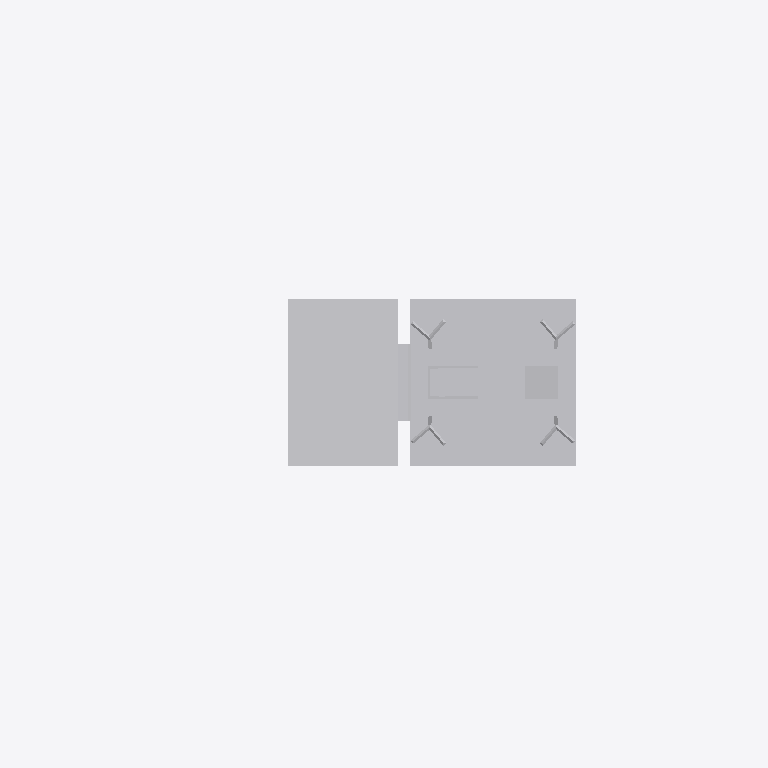
Plan cut of the same IFC building model at storey 'Ebene 1' (level 0.00 m, cut at 1.40 m), seen from above with north up, elements coloured by IFC class: 1 other element (light grey). Cut surfaces are drawn darker.
Extent 2.1 m × 0.7 m × 5.7 m (x, y, z). Storeys (1): Ebene 1 at 0.00 m. Elements (1): 1 IfcBuildingElementProxy.

HEADER;
FILE_DESCRIPTION(('ViewDefinition [CoordinationView_V2.0]'),'2;1');
FILE_NAME('','2022-09-20T11:53:43',(''),(''),'The EXPRESS Data Manager Version 5.02.0100.07 : ','20211019_1515(x64) - Exporter 20.2.60.15 - Defau','');
FILE_SCHEMA(('IFC2X3'));
ENDSEC;
DATA;
#104=IFCPROJECT('2JM$s1Il54RObrwwYjH2A_',#41,'',$,$,'','',(#96),#91);
#18785=IFCSITE('2JM$s1Il54RObrwwYjH2Ay',#41,'Default',$,$,#18782,$,$,.ELEMENT.,(42,24,53,508911),(-71,-15,-29,-58837),0.0,$,$);
#114=IFCBUILDING('2JM$s1Il54RObrwwYjH2A$',#41,'',$,$,#32,$,'',.ELEMENT.,$,$,$);
#123=IFCBUILDINGSTOREY('2JM$s1Il54RObrwwXIkzl1',#41,'Ebene 1',$,'Ebene:Ebene 1',#121,$,'Ebene 1',.ELEMENT.,0.0);
#18748=IFCBUILDINGELEMENTPROXY('1TbQ_QwhrCRvps2YlwSMHu',#41,'S 8000.5.7-17_M4600-Zu-VS-B_LOD200-300:S 8000.5.7-17_M4600-Zu-VS-B_LOD200-300:3345',$,'S 8000.5.7-17_M4600-Zu-VS-B_LOD200-300:S 8000.5.7-17_M4600-Zu-VS-B_LOD200-300',#18746,#18741,'3345',$);
ENDSEC;
